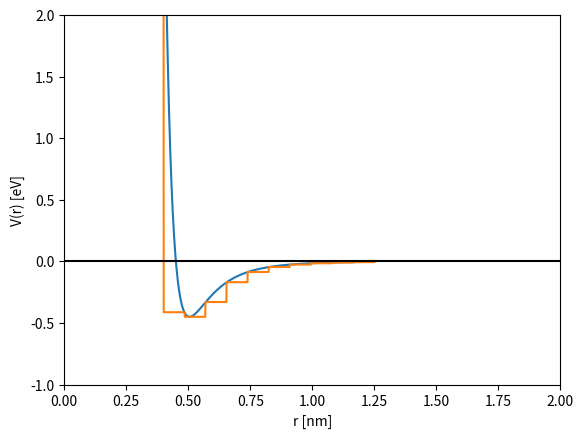

Write the Python code that produced this figure.
import numpy as np
import matplotlib.pyplot as plt

#Default values (to get a Lennard Jones potential close to the project's Figure 1)
Eo = 0.45
sigma = 0.45

def lennardJones(r):
        lj = (4*Eo*((sigma/r)**12 - (sigma/r)**6))
        return lj 
 
x_min, x_max = (0.4, 1.25)
x = np.linspace(x_min, x_max, 1000)
y = lennardJones(x)

def derivative(f,r):
        deltar = 0.001
        return (f(r+deltar) - f(r))/deltar

def approximation(f, xRange, nWells):
        df = derivative(f, xRange)
        intervals = np.array_split(xRange, nWells)
        #print(intervals)
        well = []
        for j in range(nWells):
                interval = intervals[j]
                wellLeftmost = interval[0]
                wellRighmost = interval[len(interval) - 1]
                wellMinVal = min(f(interval))
                print("minVal", wellMinVal)

                print("left", wellLeftmost,"right", wellRighmost, "min", wellMinVal)
                for i in interval:
                        if i == wellLeftmost:
                                well.append(f(wellLeftmost))
                        elif (i == wellRighmost):
                                well.append(f(wellRighmost))
                                #print("derivative was at", i, "=", derivative(lennardJones, i))
                        else :
                                well.append(wellMinVal)
        return well
approx = approximation(lennardJones, x, 10)
#print(approx)

plt.plot(x, y)
plt.plot(x, approx)
#plt.plot(x, derivative(lennardJones,x))
plt.axhline(y = 0, color = 'black')

plt.ylabel("V(r) [eV]")
plt.xlabel("r [nm]")
plt.ylim(top = 2, bottom = -1)
plt.xlim(left = 0, right = 2)
plt.show()

#poubelle
#or (np.abs(derivative(lennardJones, i)) <= 10**(-2)